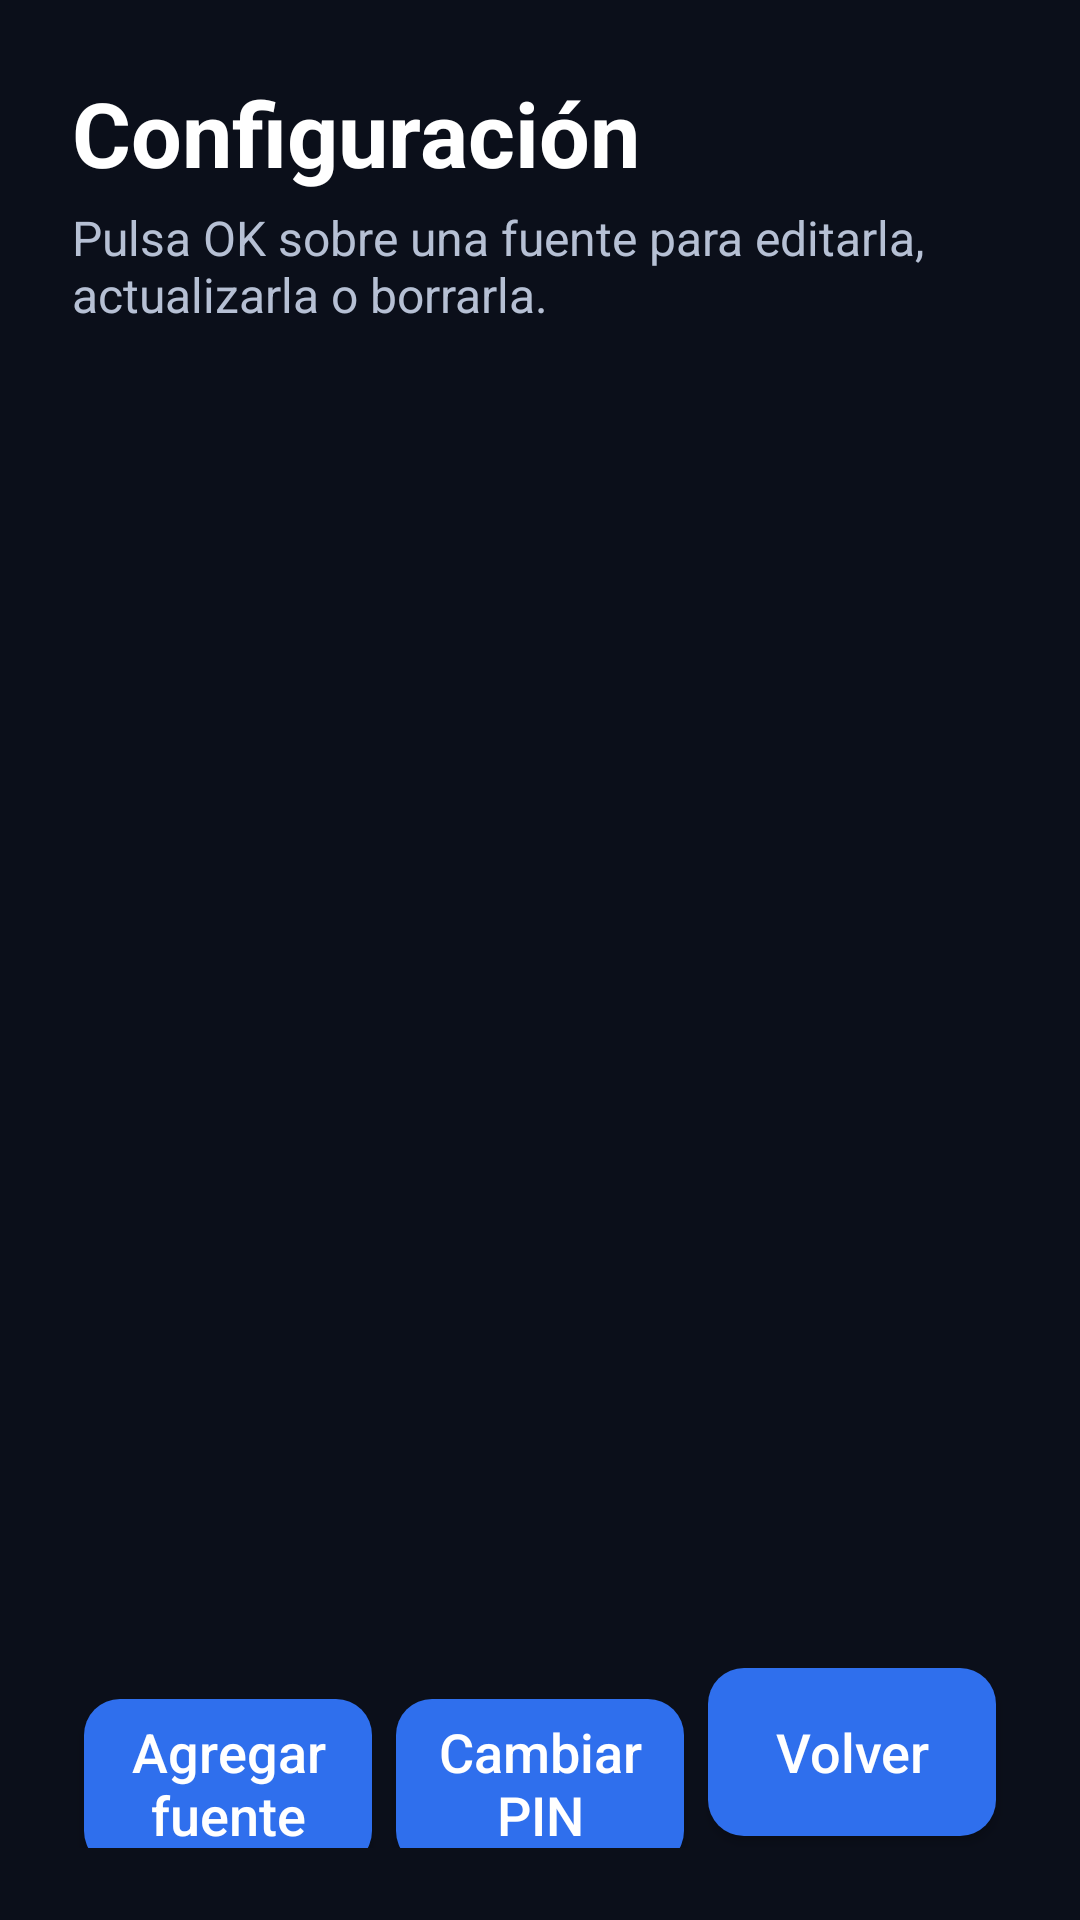

Android layout source for this screen:
<!-- AndroidManifest.xml: application theme AppTheme -->
<!-- res/layout/activity_settings.xml -->
<?xml version="1.0" encoding="utf-8"?>
<LinearLayout xmlns:android="http://schemas.android.com/apk/res/android"
    android:layout_width="match_parent"
    android:layout_height="match_parent"
    android:orientation="vertical"
    android:padding="24dp"
    android:background="#0B0F1A">

    <TextView
        android:layout_width="match_parent"
        android:layout_height="wrap_content"
        android:text="Configuración"
        android:textColor="#FFFFFF"
        android:textSize="30sp"
        android:textStyle="bold" />

    <TextView
        android:layout_width="match_parent"
        android:layout_height="wrap_content"
        android:layout_marginTop="4dp"
        android:text="Pulsa OK sobre una fuente para editarla, actualizarla o borrarla."
        android:textColor="#B6C0D4"
        android:textSize="16sp" />

    <TextView
        android:id="@+id/emptyHint"
        android:layout_width="match_parent"
        android:layout_height="wrap_content"
        android:layout_marginTop="16dp"
        android:text="Aún no hay fuentes. Pulsa «Agregar fuente»."
        android:textColor="#B6C0D4"
        android:textSize="18sp"
        android:visibility="gone" />

    <androidx.recyclerview.widget.RecyclerView
        android:id="@+id/list"
        android:layout_width="match_parent"
        android:layout_height="0dp"
        android:layout_weight="1"
        android:layout_marginTop="12dp" />

    <LinearLayout
        android:layout_width="match_parent"
        android:layout_height="wrap_content"
        android:orientation="horizontal">

        <Button
            android:id="@+id/btnAdd"
            android:layout_width="0dp"
            android:layout_height="wrap_content"
            android:layout_weight="1"
            android:layout_margin="4dp"
            android:minHeight="56dp"
            android:background="@drawable/btn_bg"
            android:text="Agregar fuente"
            android:textAllCaps="false"
            android:textColor="#FFFFFF"
            android:textSize="18sp" />

        <Button
            android:id="@+id/btnPin"
            android:layout_width="0dp"
            android:layout_height="wrap_content"
            android:layout_weight="1"
            android:layout_margin="4dp"
            android:minHeight="56dp"
            android:background="@drawable/btn_bg"
            android:text="Cambiar PIN"
            android:textAllCaps="false"
            android:textColor="#FFFFFF"
            android:textSize="18sp" />

        <Button
            android:id="@+id/btnBack"
            android:layout_width="0dp"
            android:layout_height="wrap_content"
            android:layout_weight="1"
            android:layout_margin="4dp"
            android:minHeight="56dp"
            android:background="@drawable/btn_bg"
            android:text="Volver"
            android:textAllCaps="false"
            android:textColor="#FFFFFF"
            android:textSize="18sp" />
    </LinearLayout>
</LinearLayout>
<!-- resources referenced by this layout -->
<resources>
  <!-- drawable btn_bg (drawable) -->
  <selector xmlns:android="http://schemas.android.com/apk/res/android">
      <item android:state_focused="true">
          <shape>
              <solid android:color="#1E40AF" />
              <corners android:radius="12dp" />
              <stroke android:width="4dp" android:color="#FFFFFF" />
          </shape>
      </item>
      <item>
          <shape>
              <solid android:color="#2F6FED" />
              <corners android:radius="12dp" />
          </shape>
      </item>
  </selector>
  <style name="AppTheme" parent="Theme.AppCompat.NoActionBar">
          <item name="android:windowBackground">@android:color/black</item>
          <item name="colorAccent">#2F6FED</item>
      </style>
</resources>
